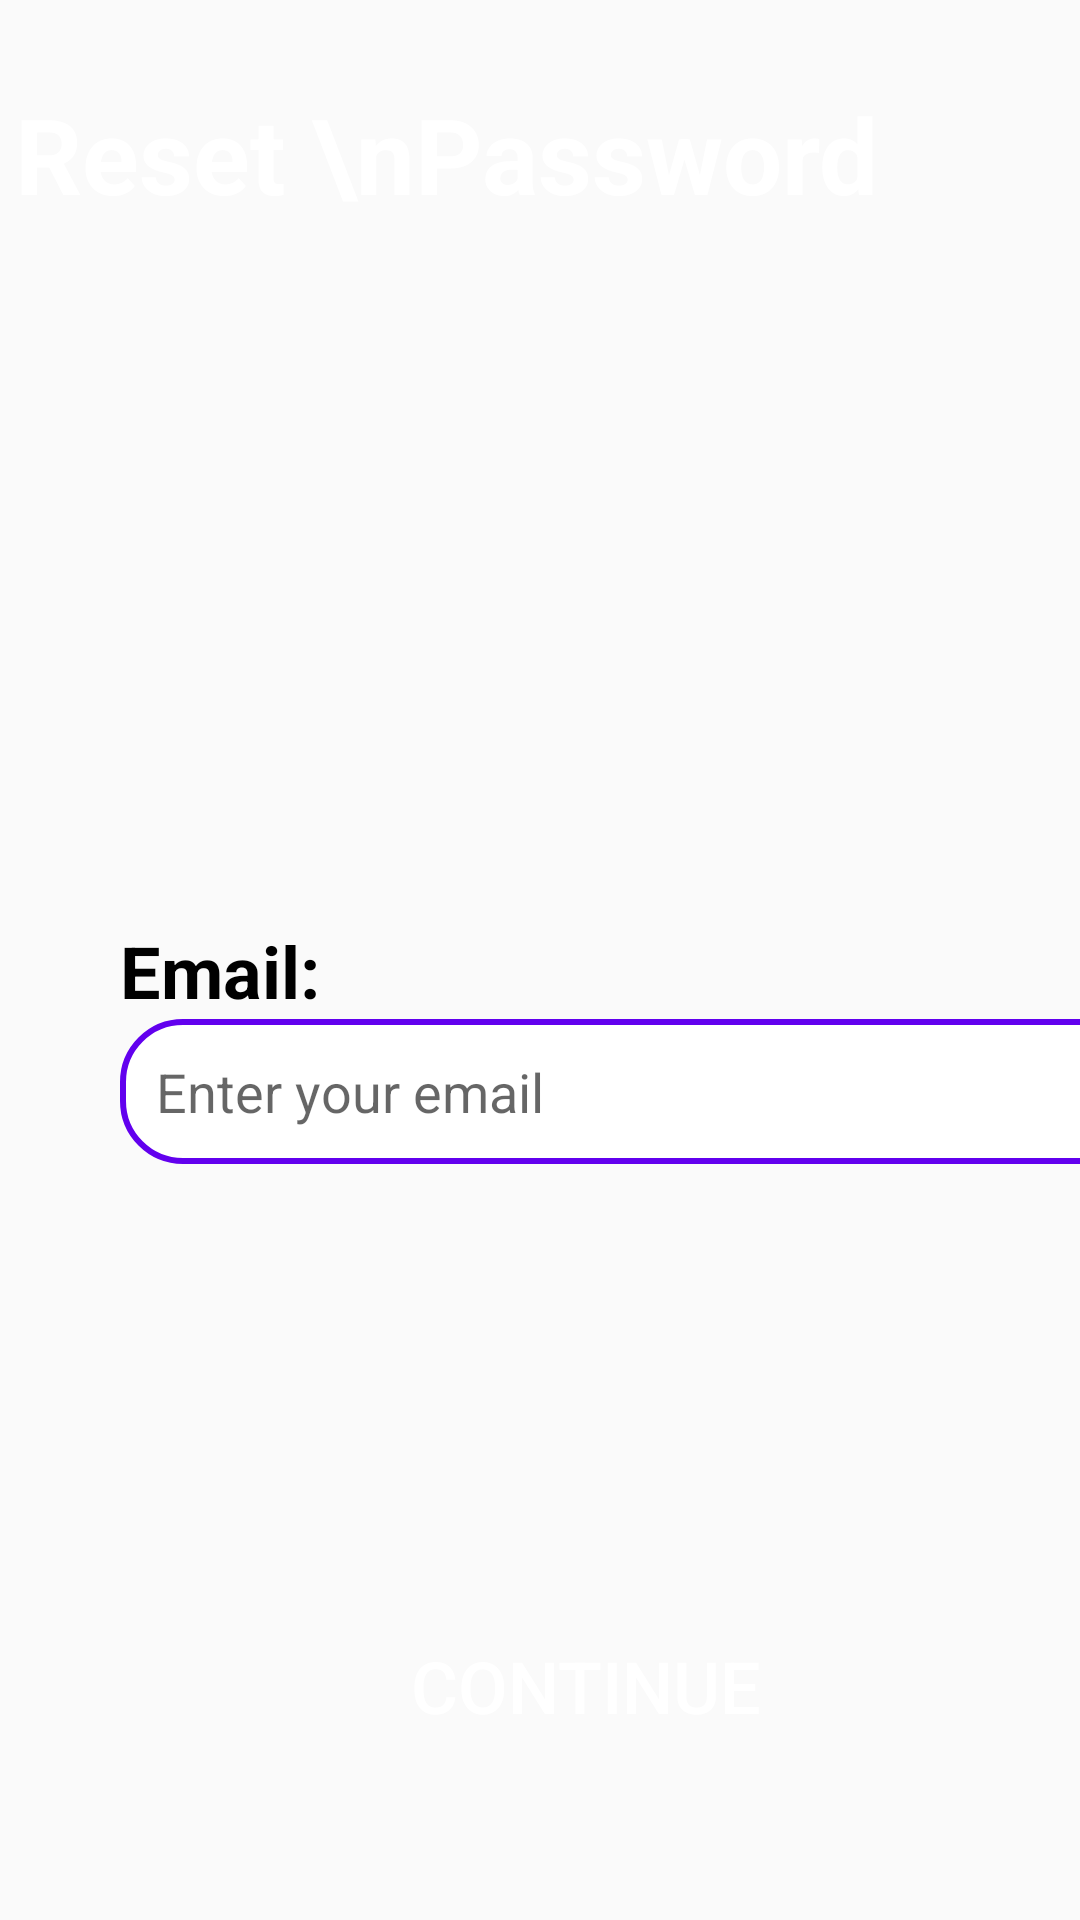

Produce the Android XML layout that renders to this screen, including the resource entries it uses.
<!-- AndroidManifest.xml: application theme Theme.LoginAccount -->
<!-- res/layout/reset_password.xml -->
<?xml version="1.0" encoding="utf-8"?>
<androidx.constraintlayout.widget.ConstraintLayout xmlns:android="http://schemas.android.com/apk/res/android"
    xmlns:app="http://schemas.android.com/apk/res-auto"
    xmlns:tools="http://schemas.android.com/tools"
    android:layout_width="match_parent"
    android:layout_height="match_parent">

    <ImageView
        android:id="@+id/imageView"
        android:layout_width="match_parent"
        android:layout_height="400dp"
        android:layout_marginTop="-93dp"
        android:src="@drawable/top_background"
        app:layout_constraintEnd_toEndOf="parent"
        app:layout_constraintHorizontal_bias="0.0"
        app:layout_constraintStart_toStartOf="parent"
        app:layout_constraintTop_toTopOf="parent" />

    <TextView
        android:id="@+id/tv"
        android:layout_width="wrap_content"
        android:layout_height="wrap_content"
        android:layout_marginTop="28dp"
        android:text="Reset \nPassword"
        android:textColor="@color/white"
        android:textSize="35sp"
        android:textStyle="bold"
        app:layout_constraintEnd_toEndOf="parent"
        app:layout_constraintHorizontal_bias="0.07"
        app:layout_constraintStart_toStartOf="parent"
        app:layout_constraintTop_toTopOf="parent" />

    <TextView
        android:id="@+id/tvEmail"
        android:layout_width="wrap_content"
        android:layout_height="wrap_content"
        android:layout_marginStart="40dp"
        android:text="Email:"
        android:textColor="@color/black"
        android:textSize="24sp"
        android:textStyle="bold"
        app:layout_constraintEnd_toEndOf="parent"
        app:layout_constraintHorizontal_bias="0.0"
        app:layout_constraintStart_toStartOf="parent"
        app:layout_constraintTop_toBottomOf="@+id/imageView" />

    <EditText
        android:id="@+id/edtEmail"
        android:layout_width="340dp"
        android:layout_height="wrap_content"
        android:background="@drawable/login_edittext"
        android:ems="10"
        android:inputType="textEmailAddress"
        android:hint="Enter your email"
        app:layout_constraintEnd_toEndOf="@+id/tvEmail"
        app:layout_constraintHorizontal_bias="0.0"
        app:layout_constraintStart_toStartOf="@+id/tvEmail"
        app:layout_constraintTop_toBottomOf="@+id/tvEmail" />

    <Button
        android:id="@+id/btnContinue"
        android:layout_width="300dp"
        android:layout_height="wrap_content"
        android:layout_marginTop="150dp"
        android:background="@drawable/btn_login"
        android:text="Continue"
        android:textColor="@color/white"
        android:textSize="24sp"
        app:layout_constraintEnd_toEndOf="@+id/edtEmail"
        app:layout_constraintHorizontal_bias="0.123"
        app:layout_constraintStart_toStartOf="@+id/edtEmail"
        app:layout_constraintTop_toBottomOf="@+id/edtEmail" />

    <Button
        android:id="@+id/btnComeback"
        android:layout_width="300dp"
        android:layout_height="wrap_content"
        android:layout_marginTop="40dp"
        android:background="@drawable/btn_login"
        android:text="Come Back"
        android:textColor="@color/white"
        android:textSize="24sp"
        app:layout_constraintEnd_toEndOf="@+id/btnContinue"
        app:layout_constraintHorizontal_bias="0.123"
        app:layout_constraintStart_toStartOf="@+id/btnContinue"
        app:layout_constraintTop_toBottomOf="@+id/btnContinue" />
</androidx.constraintlayout.widget.ConstraintLayout>
<!-- resources referenced by this layout -->
<resources>
  <!-- drawable login_edittext (drawable) -->
  <?xml version="1.0" encoding="utf-8"?>
  <shape xmlns:android="http://schemas.android.com/apk/res/android">
      <solid android:color="#FFFFFF" />
      <stroke
          android:width="2dp"
          android:color="#6200EE" />
      <corners android:radius="20dp" />
      <padding
          android:left="12dp"
          android:top="12dp"
          android:right="12dp"
          android:bottom="12dp" />
  </shape>
  <style name="Theme.LoginAccount" parent="android:Theme.Material.Light.NoActionBar" />
  <!-- not gathered from this repository: default colours our renderer supplied (Android Studio template values) -->
  <color name="black">#FF000000</color>
  <color name="white">#FFFFFFFF</color>
</resources>
